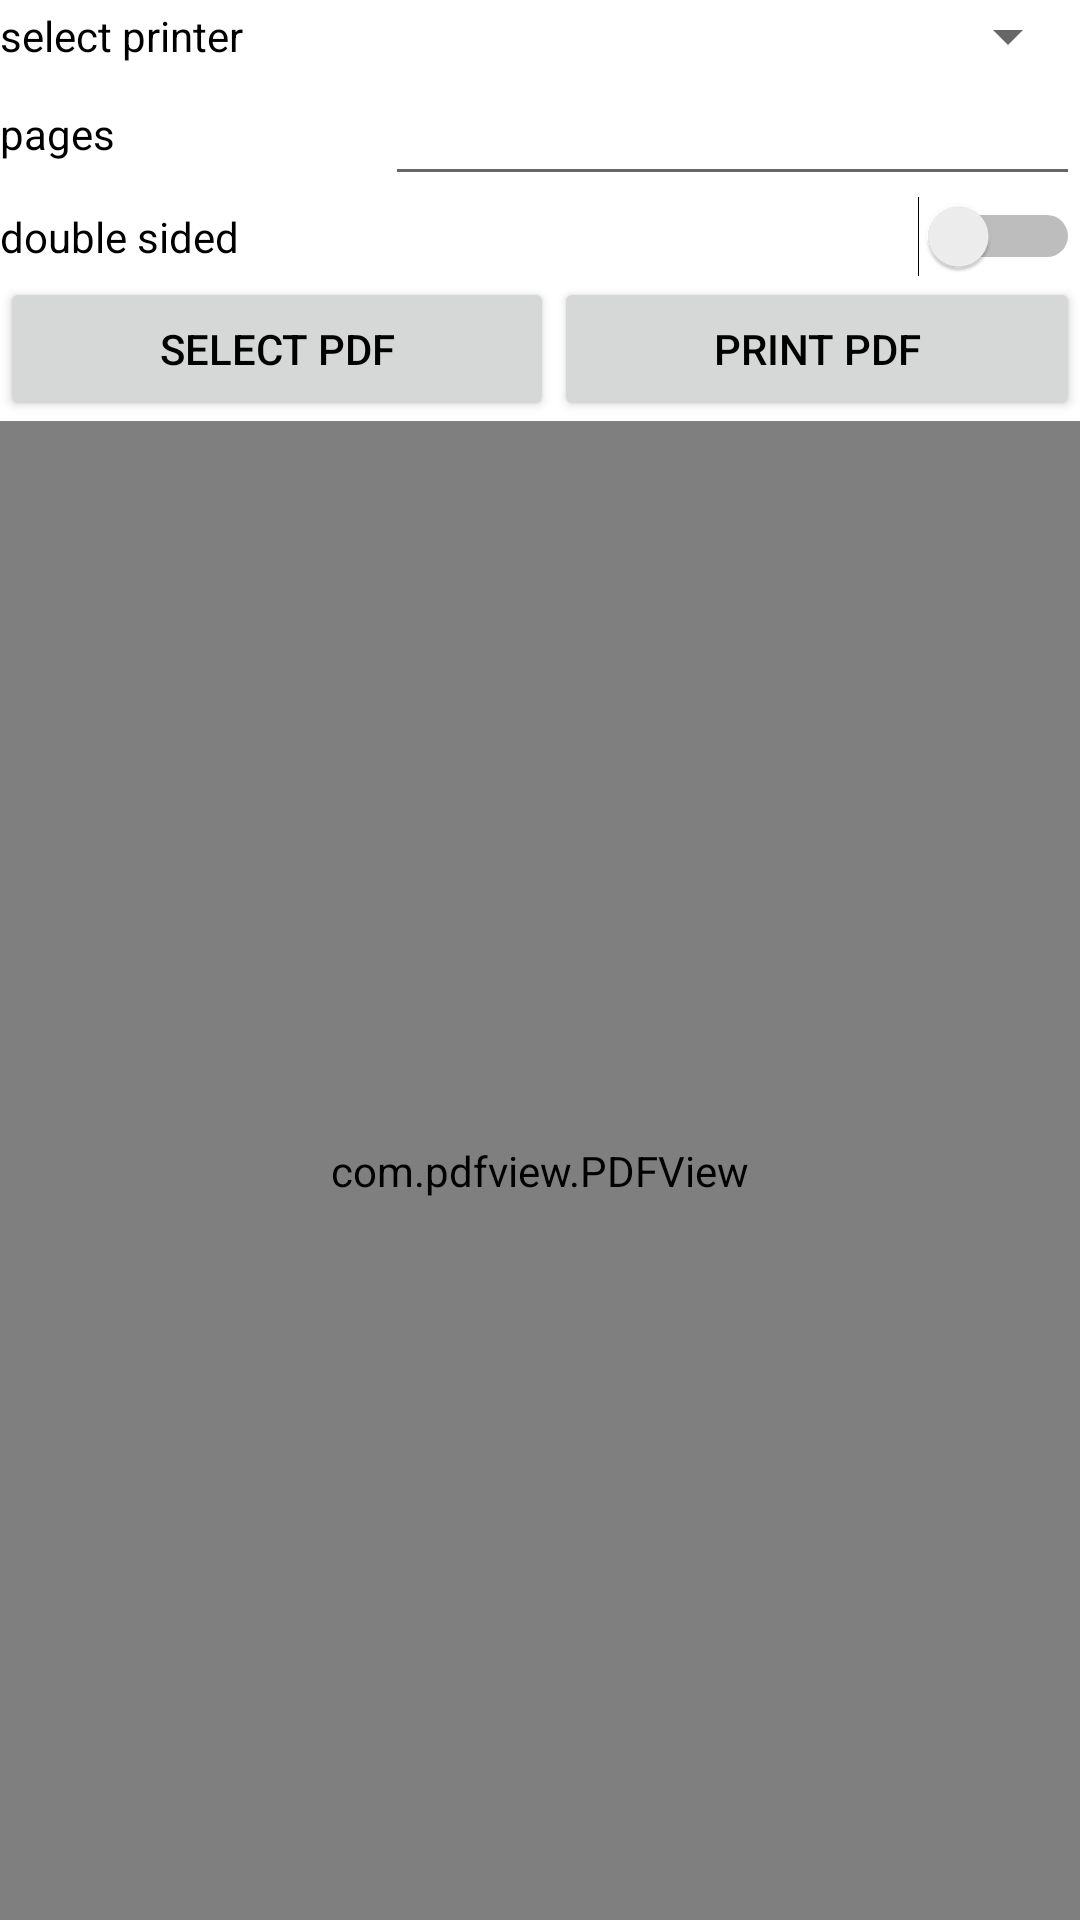

This screen was rendered from an Android layout file. Write that file and the resources it references.
<!-- AndroidManifest.xml: application theme Theme.Print -->
<!-- res/layout/activity_main.xml -->
<?xml version="1.0" encoding="utf-8"?>
<LinearLayout xmlns:android="http://schemas.android.com/apk/res/android"
    xmlns:tools="http://schemas.android.com/tools"
    android:layout_width="match_parent"
    android:layout_height="match_parent"
    android:orientation="vertical"
    tools:context=".MainActivity">

    <LinearLayout
        android:layout_width="match_parent"
        android:layout_height="wrap_content"
        android:orientation="horizontal">

        <TextView
            android:layout_width="wrap_content"
            android:layout_height="wrap_content"
            android:layout_gravity="center_vertical"
            android:layout_weight="3"
            android:text="@string/select_printer" />

        <Spinner
            android:id="@+id/spinner"
            android:layout_width="wrap_content"
            android:layout_height="wrap_content"
            android:layout_weight="7" />

    </LinearLayout>

    <LinearLayout
        android:layout_width="match_parent"
        android:layout_height="wrap_content"
        android:orientation="horizontal">

        <TextView
            android:layout_width="wrap_content"
            android:layout_height="wrap_content"
            android:layout_gravity="center_vertical"
            android:layout_weight="3"
            android:text="@string/pages" />

        <EditText
            android:id="@+id/pages_edit_text"
            android:layout_width="wrap_content"
            android:layout_height="wrap_content"
            android:layout_weight="7"
            android:editable="false" />
    </LinearLayout>

    <LinearLayout
        android:layout_width="match_parent"
        android:layout_height="wrap_content"
        android:orientation="horizontal">

        <TextView
            android:layout_width="wrap_content"
            android:layout_height="wrap_content"
            android:layout_gravity="center_vertical"
            android:layout_weight="3"
            android:text="@string/double_sided" />

        <Switch
            android:id="@+id/double_sided_switch"
            android:layout_width="wrap_content"
            android:layout_height="wrap_content"
            android:layout_weight="7"
            tools:ignore="UseSwitchCompatOrMaterialXml" />
    </LinearLayout>

    <LinearLayout
        android:layout_width="match_parent"
        android:layout_height="wrap_content">

        <Button
            android:id="@+id/select_pdf_btn"
            android:layout_width="wrap_content"
            android:layout_height="wrap_content"
            android:layout_weight="5"
            android:text="@string/select_pdf" />

        <Button
            android:id="@+id/print_pdf_btn"
            android:layout_width="wrap_content"
            android:layout_height="wrap_content"
            android:layout_weight="5"
            android:text="@string/print_pdf" />

    </LinearLayout>

    <com.pdfview.PDFView
        android:id="@+id/pdf_view"
        android:layout_width="match_parent"
        android:layout_height="match_parent" />

</LinearLayout>
<!-- resources referenced by this layout -->
<resources>
  <string name="double_sided">double sided</string>
  <string name="pages">pages</string>
  <string name="print_pdf">print pdf</string>
  <string name="select_pdf">select pdf</string>
  <string name="select_printer">select printer</string>
  <style name="Theme.Print" parent="Theme.MaterialComponents.DayNight.NoActionBar">
          
          <item name="colorPrimary">@color/orange</item>
          <item name="colorPrimaryVariant">@color/orange</item>
          <item name="colorOnPrimary">@color/white</item>
          
          <item name="colorSecondary">@color/teal_200</item>
          <item name="colorSecondaryVariant">@color/teal_700</item>
          <item name="colorOnSecondary">@color/black</item>
          
          <item name="android:statusBarColor" tools:targetApi="l">@color/orange</item>
          
          <item name="android:windowLightStatusBar">false</item>
          <item name="android:textColor">@color/black</item>
      </style>
  <color name="orange">#FE7877</color>
  <color name="white">#FFFFFFFF</color>
  <color name="teal_200">#FF03DAC5</color>
  <color name="teal_700">#FF018786</color>
  <color name="black">#FF000000</color>
</resources>
